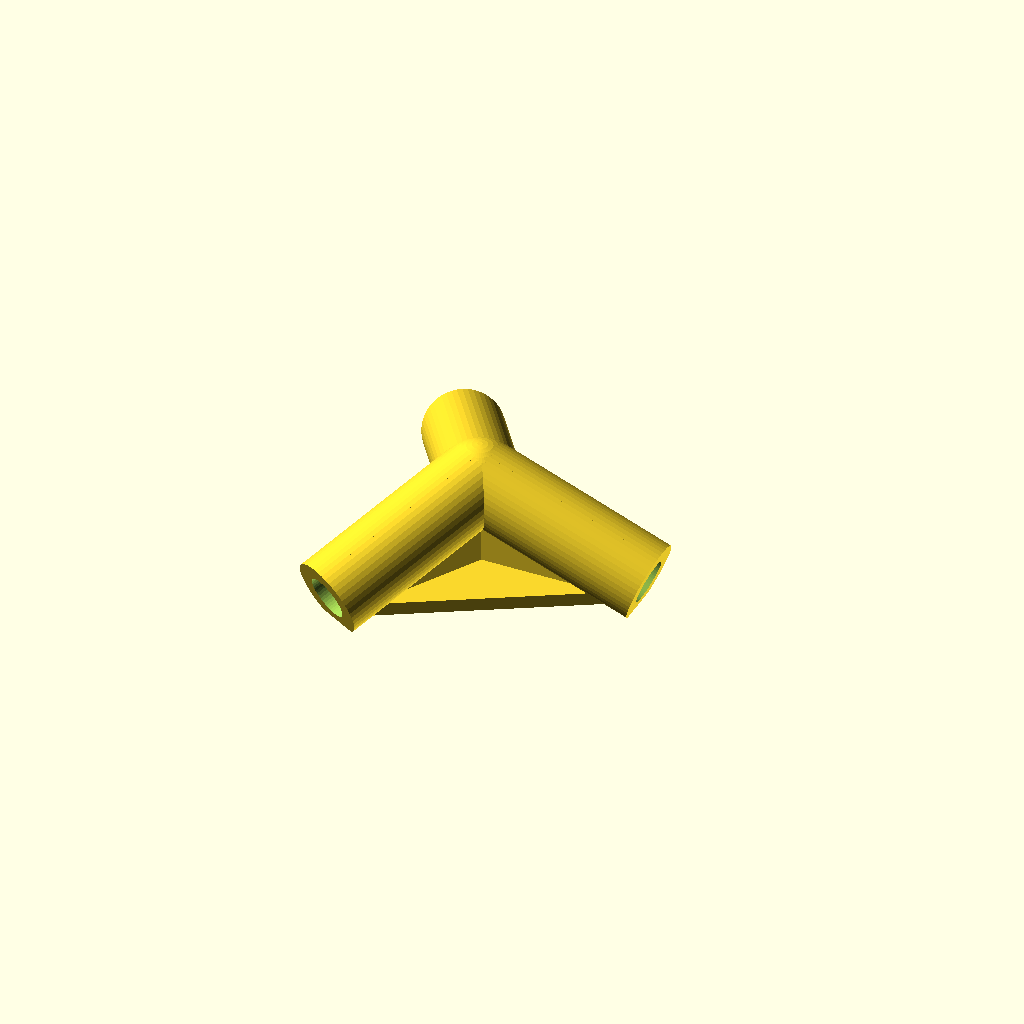
Cell 1: the model at its default parameters.
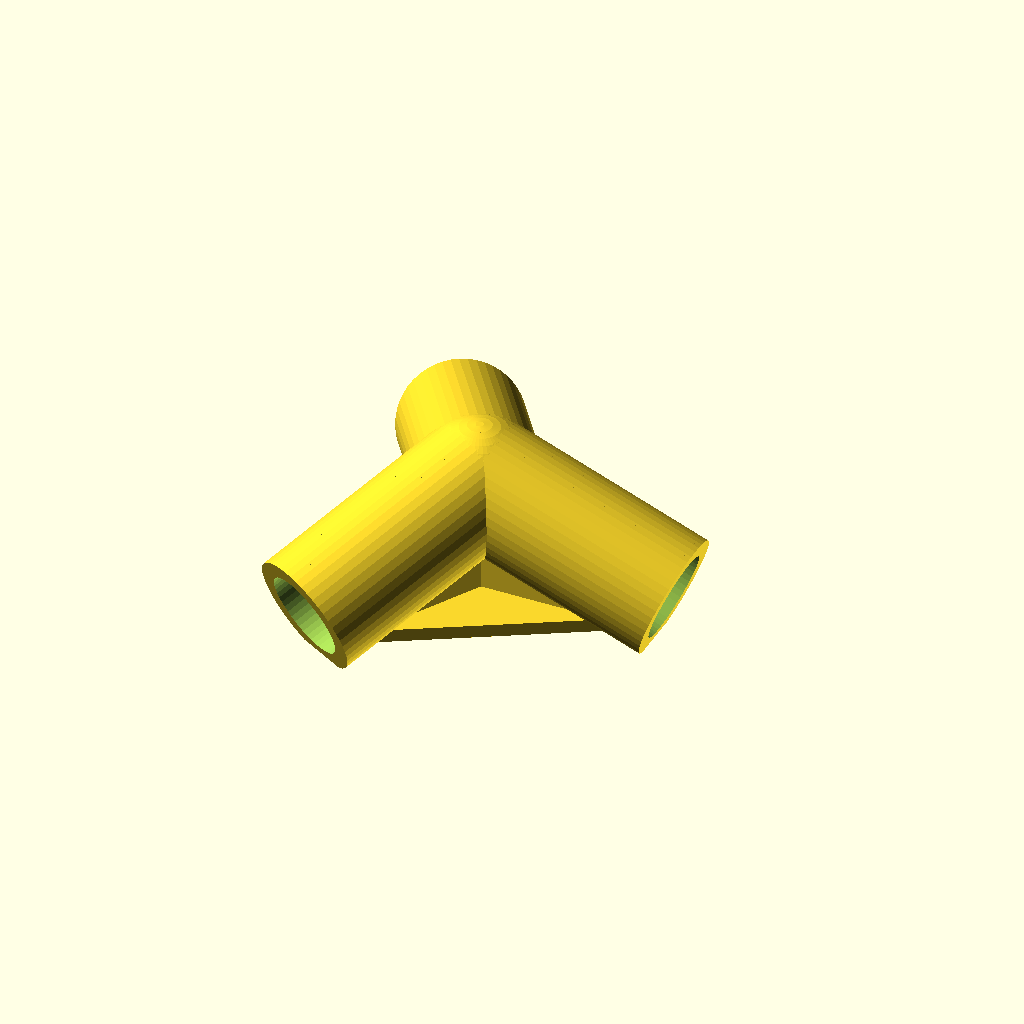
Cell 2: bore_d = 8.2 (everything else at default).
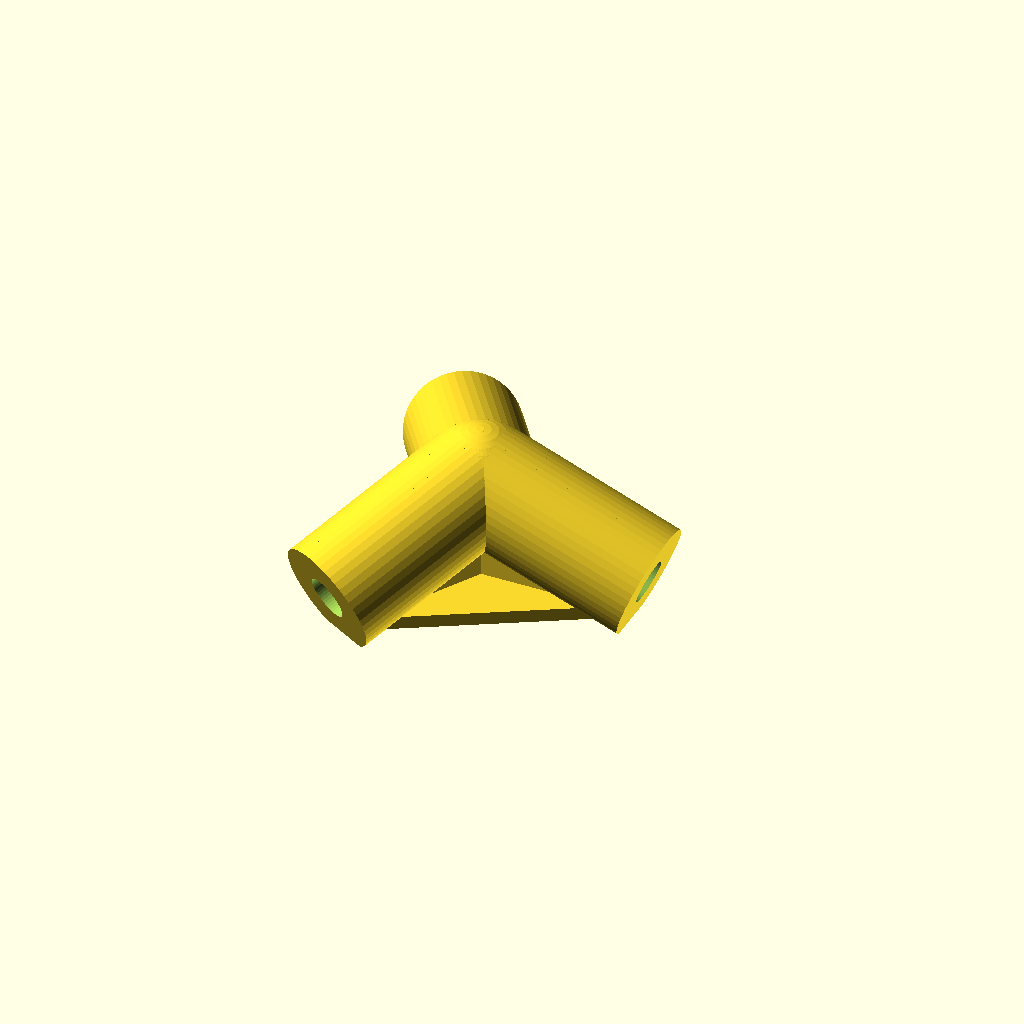
Cell 3: the same model with wall = 3.2.
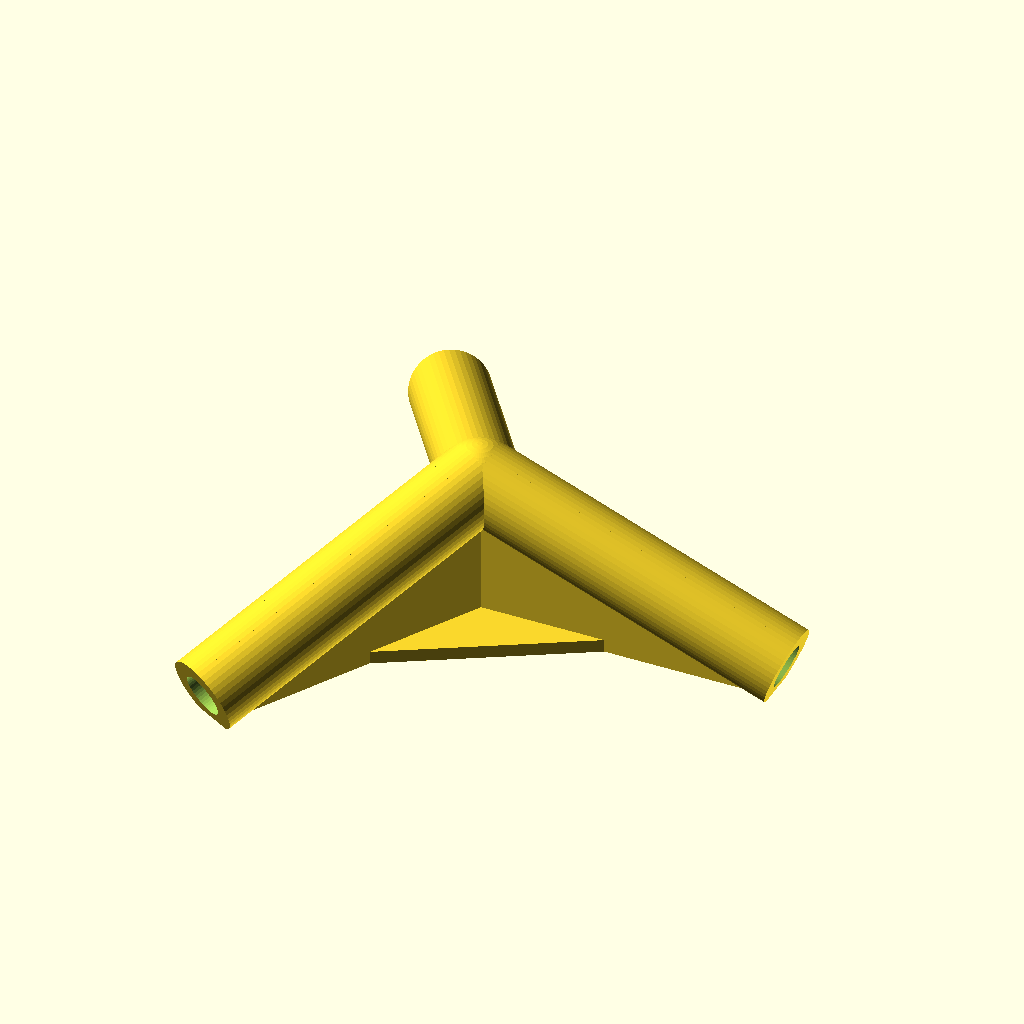
Cell 4: socket = 28 (everything else at default).
All cells are drawn from one camera (rotation 55°, 0°, 25°, orthographic, colour scheme Cornfield), so only the parameter changes between them.
OpenSCAD source file scad/dodeca.scad:
// Dodeca: the vertex connector for a dowel dodecahedron.
//
// A dodecahedron has twenty vertices and thirty edges. Three edges meet at
// every vertex, 108 degrees apart, the interior angle of the pentagon they
// bound. Every edge is its own dowel, and no dowel passes through a
// connector, so the frame is one printed part:
//
//   dodeca_vertex  x20  joins three dowel ends at a vertex
//
// With 300 mm dowels the edge is 306.3 mm and the frame is 866 mm across.
// The echo below the constants prints both for any dowel_len.
//
// Render:
//   openscad -o dodeca_vertex.stl -D 'part="dodeca_vertex"' dodeca.scad
//
// For 5 mm stakes add -D bore_d=5.1 -D wall=1.8.

part = "dodeca_vertex"; // [dodeca_vertex]

// --- dowel and fit --------------------------------------------------------

bore_d    = 4.1;   // socket bore for a 4 mm dowel, mm
wall      = 1.6;   // wall around a bore, mm
web       = 1.0;   // material between two neighbouring bores, mm
socket    = 14;    // how far a dowel end sits in a connector, mm
dowel_len = 300;   // length of one dowel, mm

// --- gusset and base ------------------------------------------------------

fin_t  = 2.0;   // thickness of the gusset under an arm, mm
tri_r  = 14;    // corner radius of the triangle joining the gusset feet, mm
tri_t  = 1.2;   // thickness of that triangle, mm

// --- resolution -----------------------------------------------------------

$fn = 48;

// -------------------------------------------------------------------------

phi   = (1 + sqrt(5)) / 2;
outer = bore_d + 2 * wall;

// The three arms leave the vertex atan(1/phi^2) below the horizontal, 120
// degrees apart in azimuth, which puts 108 degrees between any two of them.
lean = atan(1 / (phi * phi));
dirs = [for (i = [0 : 2]) let(a = 120 * i)
          [cos(lean) * cos(a), cos(lean) * sin(a), -sin(lean)]];

// Two neighbouring bores are 108 degrees apart, so each one leans 54 degrees
// off the line between them. Their walls clear each other only this far out
// from the vertex, and a dowel end stops there.
gap  = (bore_d + web) / (2 * sin(54));
edge = dowel_len + 2 * gap;
echo(dowel_len = dowel_len, edge = edge, span = sqrt(3) * phi * edge + outer);

// Rotate a child so its +z axis lies along v.
module along(v) {
    rotate([0, acos(v[2] / norm(v)), atan2(v[1], v[0])]) children();
}

// A vertex, with the outward direction from the frame centre on +z. Three
// arms run down and out, and the part stands on their ends.
//
// The arms lean only 21 degrees below the horizontal, so a cut through their
// end centres would slice them lengthwise. Each arm keeps a square end
// instead, and one shallow cut puts a small flat on the three that touch the
// bed. At that lean an arm also rises 0.39 mm for every 0.15 mm layer, which
// no perimeter can bridge, so each one gets a gusset.
module dodeca_vertex() {
    reach = gap + socket;
    low   = -reach * sin(lean) - outer / 2 * cos(lean);
    difference() {
        union() {
            sphere(d = outer);
            for (d = dirs) along(d) cylinder(d = outer, h = reach);
            // A gusset under each arm, running the full length of the arm and
            // flat on the bed. It fills the wedge between the underside of
            // the arm and the bed, which is where the arm would otherwise
            // print into air.
            //
            // The shadow of an arm this shallow reaches further out than the
            // arm does, so the hull below closes over the end face and the
            // socket with it. The third solid cuts the gusset off at that
            // face and leaves the mouth clear.
            for (i = [0 : 2]) let(a = 120 * i)
                intersection() {
                    hull() {
                        along(dirs[i]) cylinder(d = outer, h = reach);
                        translate([0, 0, low]) linear_extrude(0.01)
                            projection() along(dirs[i])
                                cylinder(d = outer, h = reach);
                    }
                    rotate([0, 0, a])
                        translate([0, -fin_t / 2, low])
                            cube([reach + outer, fin_t, 2 * reach]);
                    along(dirs[i]) translate([0, 0, -2 * reach])
                        cylinder(d = 4 * reach, h = 3 * reach);
                }
            // A thin triangle on the bed joining the three gusset feet, so no
            // foot stands alone. Its corners are on the gussets, and tri_r
            // keeps it inside the socket mouths, clear of the dowels.
            translate([0, 0, low + 0.6]) cylinder(r = tri_r, h = tri_t, $fn = 3);
        }
        for (d = dirs) along(d)
            translate([0, 0, gap]) cylinder(d = bore_d, h = socket + 1);
        translate([0, 0, low + 0.6 - 500]) cube(1000, center = true);
    }
}

if (part == "dodeca_vertex") dodeca_vertex();
Customizer parameters (derived from the source; name, type, default, range or options):
part: string, default "dodeca_vertex", options "dodeca_vertex"
bore_d: number, default 4.1
wall: number, default 1.6
web: number, default 1
socket: number, default 14
dowel_len: number, default 300
fin_t: number, default 2
tri_r: number, default 14
tri_t: number, default 1.2
